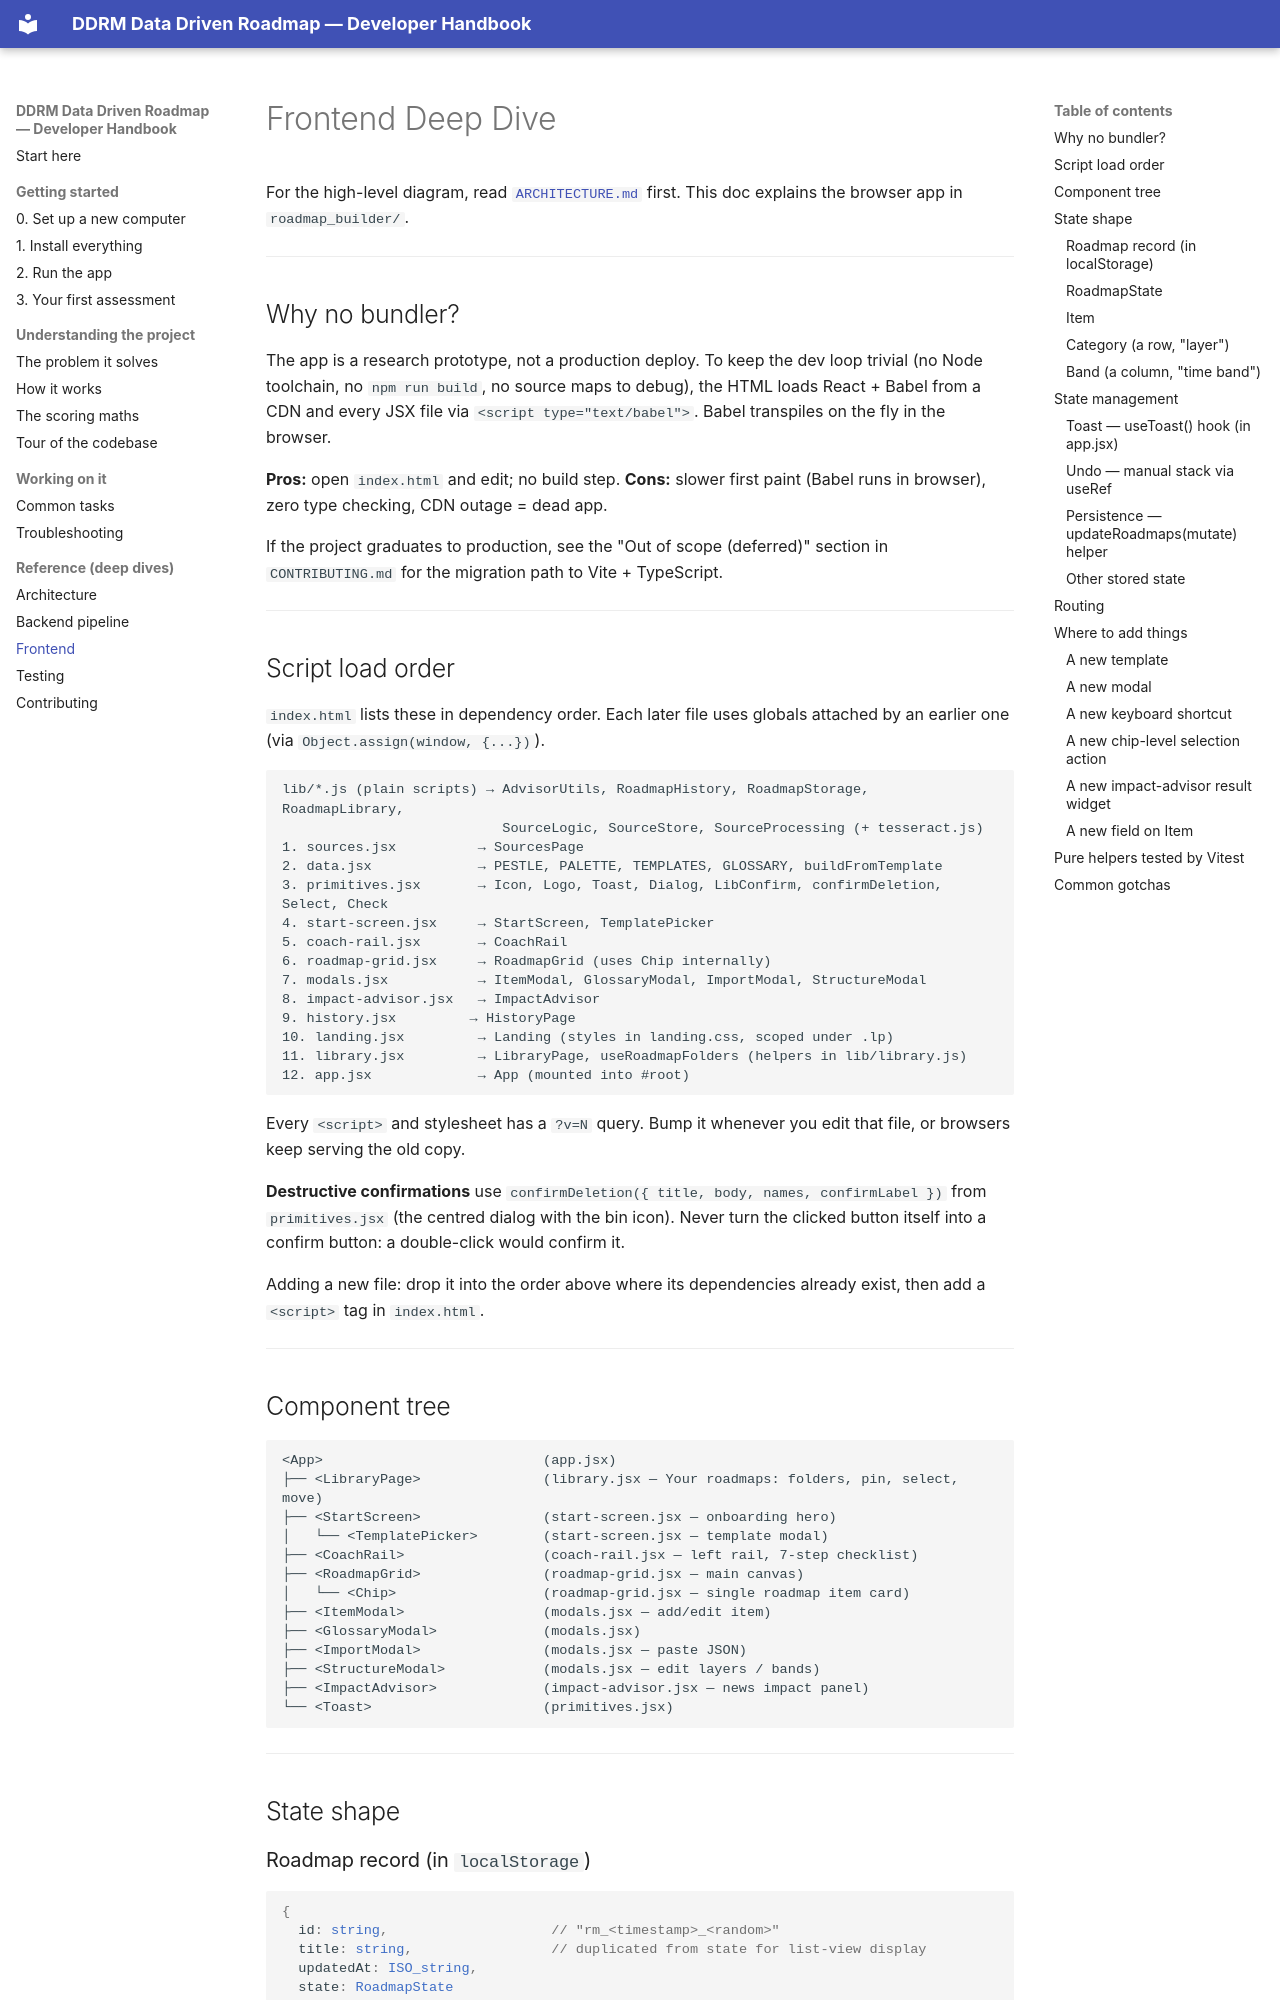

repository: krichpapath/data_driven_roadmap · page: FRONTEND/index.html · generator: mkdocs

# Frontend Deep Dive

For the high-level diagram, read [`ARCHITECTURE.md`](ARCHITECTURE.md) first.
This doc explains the browser app in `roadmap_builder/`.

---

## Why no bundler?

The app is a research prototype, not a production deploy. To keep the dev loop
trivial (no Node toolchain, no `npm run build`, no source maps to debug), the
HTML loads React + Babel from a CDN and every JSX file via
`<script type="text/babel">`. Babel transpiles on the fly in the browser.

**Pros:** open `index.html` and edit; no build step.
**Cons:** slower first paint (Babel runs in browser), zero type checking,
CDN outage = dead app.

If the project graduates to production, see the "Out of scope (deferred)"
section in `CONTRIBUTING.md` for the migration path to Vite + TypeScript.

---

## Script load order

`index.html` lists these in dependency order. Each later file uses globals
attached by an earlier one (via `Object.assign(window, {...})`).

```
lib/*.js (plain scripts) → AdvisorUtils, RoadmapHistory, RoadmapStorage, RoadmapLibrary,
                           SourceLogic, SourceStore, SourceProcessing (+ tesseract.js)
1. sources.jsx          → SourcesPage
2. data.jsx             → PESTLE, PALETTE, TEMPLATES, GLOSSARY, buildFromTemplate
3. primitives.jsx       → Icon, Logo, Toast, Dialog, LibConfirm, confirmDeletion, Select, Check
4. start-screen.jsx     → StartScreen, TemplatePicker
5. coach-rail.jsx       → CoachRail
6. roadmap-grid.jsx     → RoadmapGrid (uses Chip internally)
7. modals.jsx           → ItemModal, GlossaryModal, ImportModal, StructureModal
8. impact-advisor.jsx   → ImpactAdvisor
9. history.jsx         → HistoryPage
10. landing.jsx         → Landing (styles in landing.css, scoped under .lp)
11. library.jsx         → LibraryPage, useRoadmapFolders (helpers in lib/library.js)
12. app.jsx             → App (mounted into #root)
```

Every `<script>` and stylesheet has a `?v=N` query. Bump it whenever you edit
that file, or browsers keep serving the old copy.

**Destructive confirmations** use `confirmDeletion({ title, body, names, confirmLabel })`
from `primitives.jsx` (the centred dialog with the bin icon). Never turn the
clicked button itself into a confirm button: a double-click would confirm it.

Adding a new file: drop it into the order above where its dependencies
already exist, then add a `<script>` tag in `index.html`.

---
